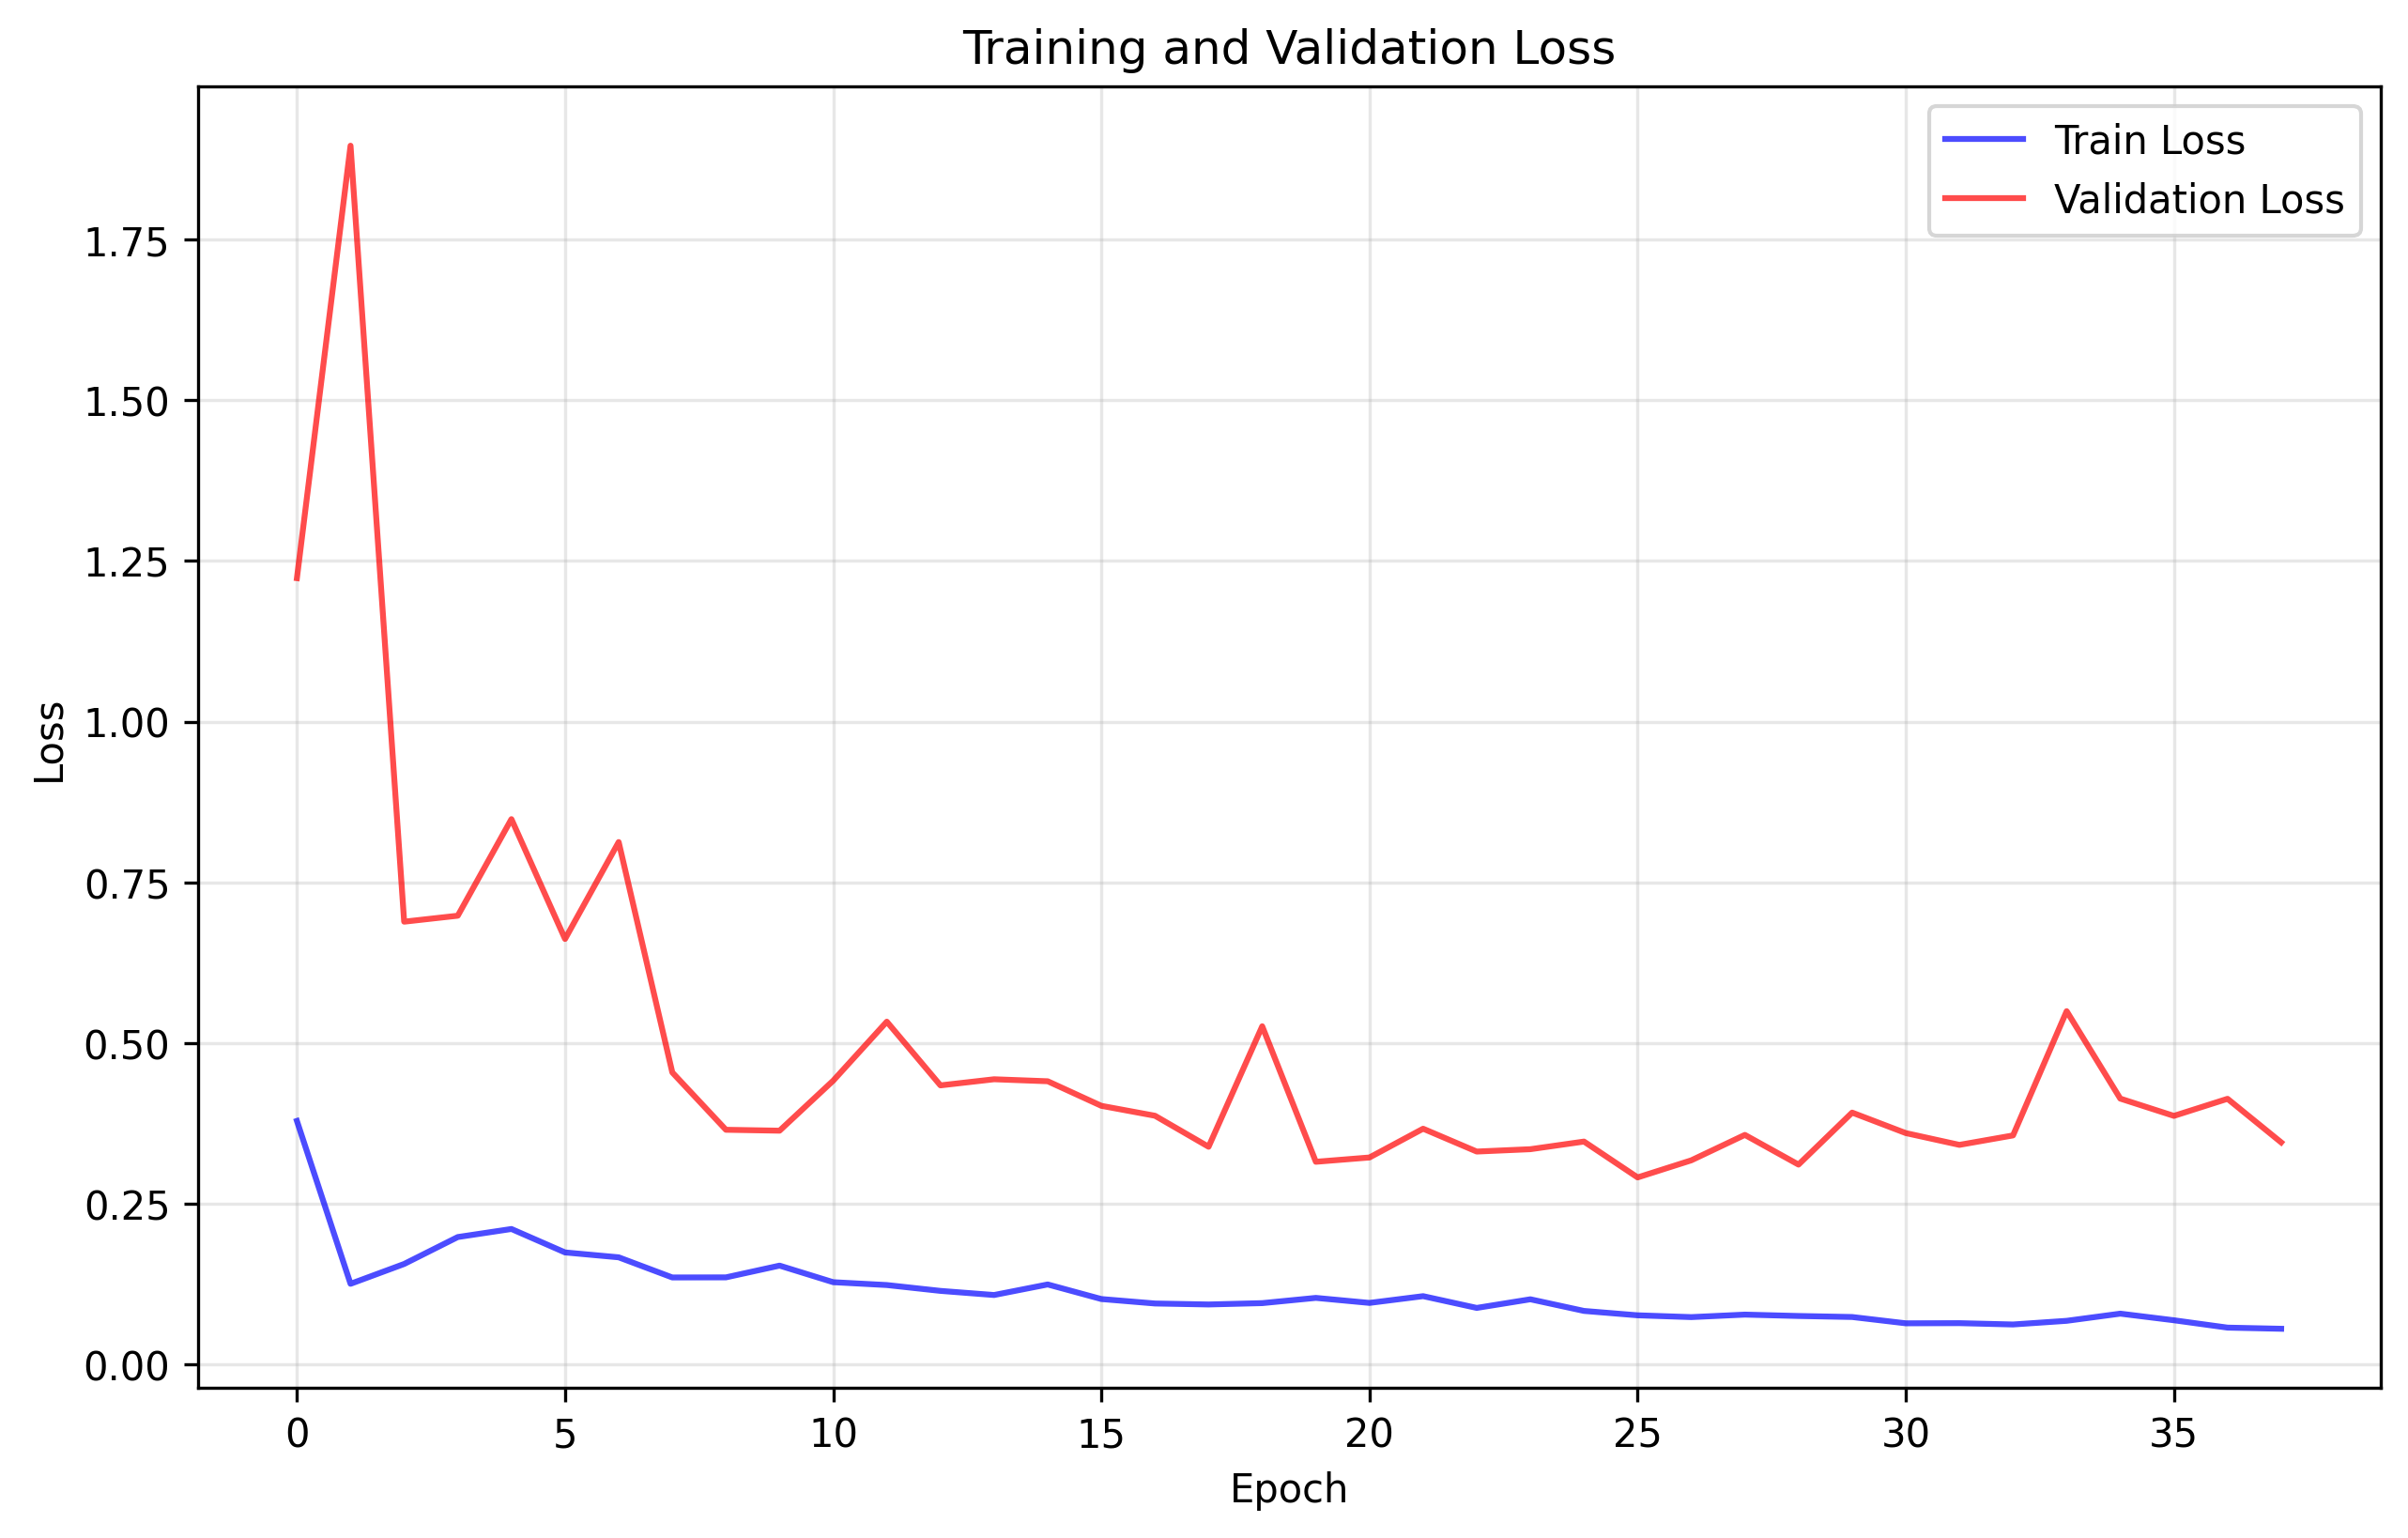

Source data for this figure (header and first rows):
train_loss, val_loss
0.379, 1.223
0.1257, 1.896
0.1566, 0.6889
0.1985, 0.6982
0.211, 0.8484
0.1745, 0.662
0.1669, 0.8127
0.1356, 0.4544
0.1357, 0.3653
0.154, 0.3639
0.1282, 0.4416
0.1238, 0.5334
0.1147, 0.4343
0.1083, 0.4438
0.1247, 0.4407
0.1021, 0.4025
0.09512, 0.3871
0.0936, 0.3389
0.09568, 0.5262
0.1038, 0.3155
0.09603, 0.3222
0.1065, 0.3669
0.08825, 0.3314
0.1017, 0.3351
0.08357, 0.3469
0.07675, 0.2912
0.07395, 0.3177
0.07784, 0.3573
0.07569, 0.3111
0.07411, 0.392
0.06431, 0.3601
0.06455, 0.3418
0.0625, 0.3565
0.06817, 0.5497
0.07932, 0.4137
0.06903, 0.3869
0.05761, 0.4134
0.05581, 0.3457
